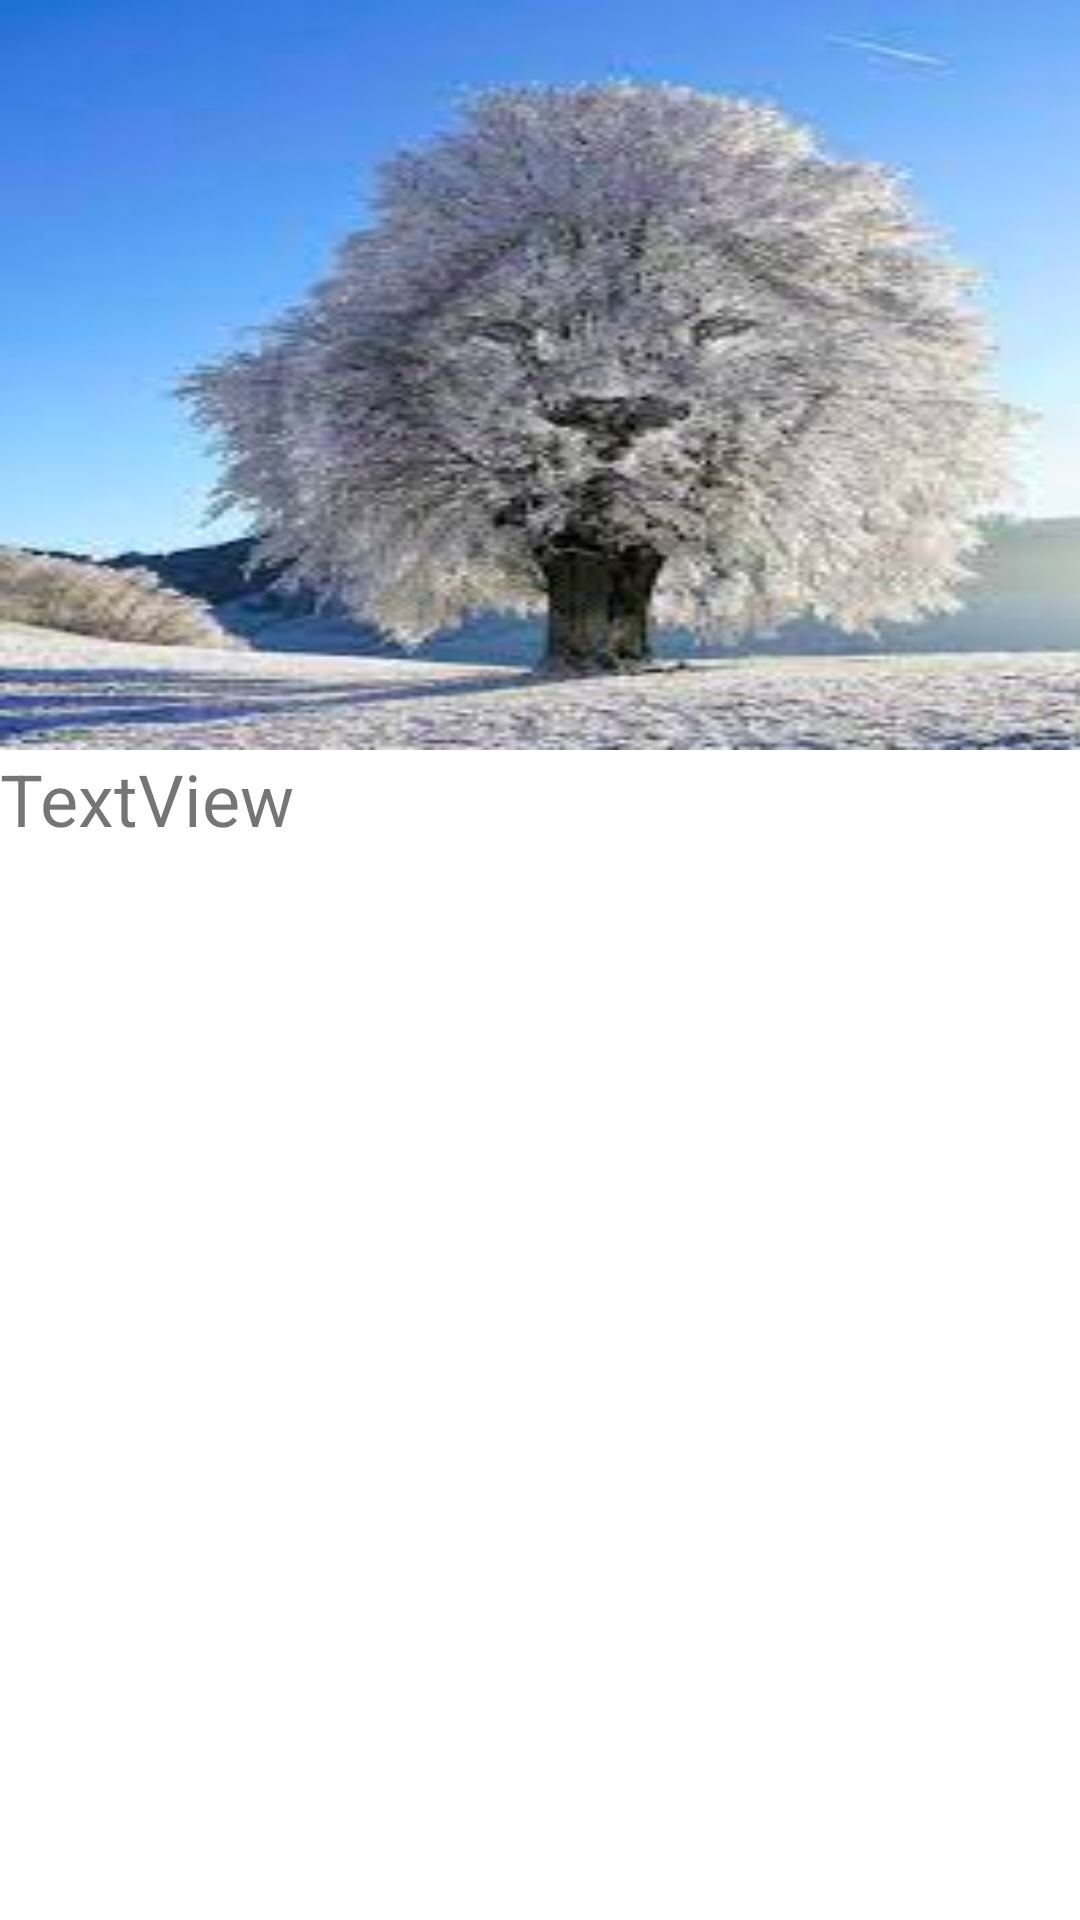

Reconstruct the res/layout file that produces this screen, plus the resources it refers to.
<!-- AndroidManifest.xml: application theme Theme.StoryAppFinalProj -->
<!-- res/layout/activity_details.xml -->
<?xml version="1.0" encoding="utf-8"?>
<androidx.constraintlayout.widget.ConstraintLayout xmlns:android="http://schemas.android.com/apk/res/android"
    xmlns:app="http://schemas.android.com/apk/res-auto"
    xmlns:tools="http://schemas.android.com/tools"
    android:layout_width="match_parent"
    android:layout_height="match_parent"
    tools:context=".Details"
    android:orientation="vertical">

    <ScrollView
        android:layout_width="409dp"
        android:layout_height="729dp"
        tools:layout_editor_absoluteX="1dp"
        tools:layout_editor_absoluteY="1dp">

        <LinearLayout
            android:layout_width="match_parent"
            android:layout_height="wrap_content"
            android:orientation="vertical" >

            <ImageView
                android:id="@+id/storyFeatureImage"
                android:layout_width="match_parent"
                android:layout_height="250dp"
                android:scaleType="fitXY"
                app:srcCompat="@drawable/img" />

            <TextView
                android:id="@+id/storyDetails"
                android:layout_width="match_parent"
                android:layout_height="wrap_content"
                android:text="TextView"
                android:textSize="24sp" />
        </LinearLayout>
    </ScrollView>
</androidx.constraintlayout.widget.ConstraintLayout>
<!-- resources referenced by this layout -->
<resources>
  <!-- drawable img: png bitmap (drawable, 112796 bytes) -->
  <style name="Theme.StoryAppFinalProj" parent="Theme.MaterialComponents.DayNight.DarkActionBar">
          
          <item name="colorPrimary">@color/purple_500</item>
          <item name="colorPrimaryVariant">@color/purple_700</item>
          <item name="colorOnPrimary">@color/white</item>
          
          <item name="colorSecondary">@color/teal_200</item>
          <item name="colorSecondaryVariant">@color/teal_700</item>
          <item name="colorOnSecondary">@color/black</item>
          
          <item name="android:statusBarColor" tools:targetApi="l">?attr/colorPrimaryVariant</item>
          
      </style>
  <!-- not gathered from this repository: default colours our renderer supplied (Android Studio template values) -->
  <color name="purple_500">#FF6200EE</color>
  <color name="purple_700">#FF3700B3</color>
  <color name="teal_200">#FF03DAC5</color>
  <color name="teal_700">#FF018786</color>
  <color name="black">#FF000000</color>
  <color name="white">#FFFFFFFF</color>
</resources>
